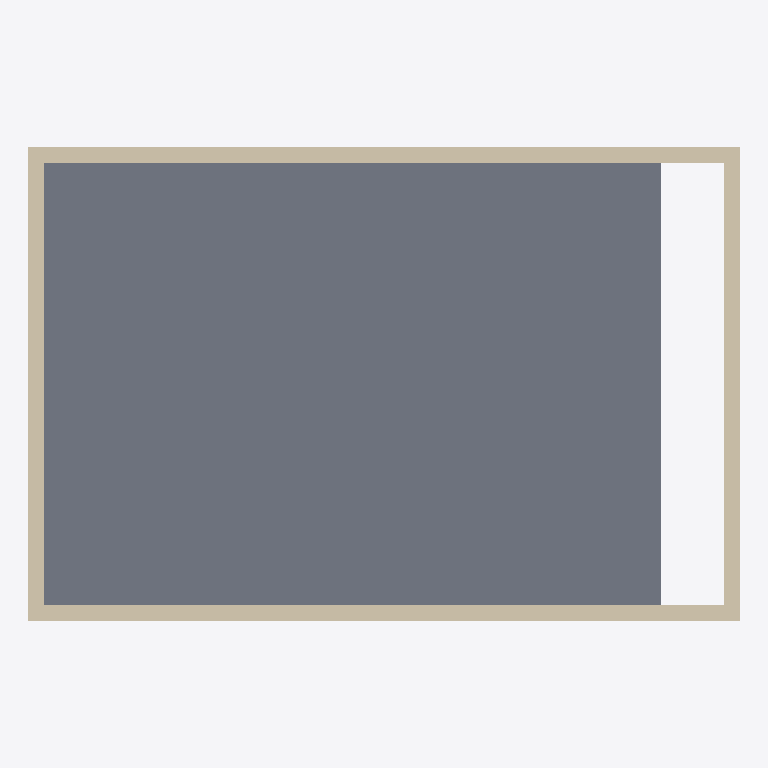
Plan cut of the same IFC building model at storey 'Nivel 2' (level 3.00 m, cut at 4.40 m), seen from above with north up, elements coloured by IFC class (only those large enough to see are counted): 4 walls (beige), 1 slab (grey). No cut surface shows.
Extent 9.0 m × 6.0 m × 3.0 m (x, y, z). Storeys (2): Nivel 1 at 0.00 m; Nivel 2 at 3.00 m. Elements (6): 4 IfcWall, 1 IfcDoor, 1 IfcSlab.

HEADER;
FILE_DESCRIPTION(('Edicion O001b con web-ifc'),'2;1');
FILE_NAME('O001b edicion B','2026-10-25T04:21:23',('OPEN-RVT'),('OPEN-RVT'),'thatopen/web-ifc-api','thatopen/web-ifc-api','CC0-1.0');
FILE_SCHEMA(('IFC4'));
ENDSEC;
DATA;
#1=IFCPROJECT('2eKbosiWfFW81OJSciqIvE',$,'Edición O001b','Modelo creado por el motor B',$,$,$,$,#5);
#14=IFCSITE('3erMp1A9f2JgvlyAzYt5TS',$,'Sitio',$,$,$,$,$,$,$,$,$,$,$);
#15=IFCBUILDING('30$GmjnB59zvYXgndr931s',$,'Edificio',$,$,$,$,$,$,$,$,$);
#17=IFCBUILDINGSTOREY('3JnKqFejT6k9D81Yd4M5kD',$,'Nivel 2',$,$,$,$,$,$,3.0);
#16=IFCBUILDINGSTOREY('3jwm8MrKL4RRYfD52srTux',$,'Nivel 1',$,$,$,$,$,$,0.0);
#131=IFCSLAB('2mZ_E6pFf9z8vRaWqUqVF3',$,'Losa',$,$,#130,#125,$,.FLOOR.);
#89=IFCWALL('3BIO9ER3L7kxgl_WsuUCRv',$,'Muro Norte',$,$,#73,#88,$,$);
#47=IFCWALL('0vb_C2zLr9RfW7VT6o2wl4',$,'Muro Sur',$,$,#31,#46,$,$);
#110=IFCWALL('30olZAQ7T5tOmH2w$4OX6J',$,'Muro Oeste',$,$,#94,#109,$,$);
#68=IFCWALL('1eK2Su3gTBcOPUXE$M$z8D',$,'Muro Este',$,$,#52,#67,$,$);
ENDSEC;
